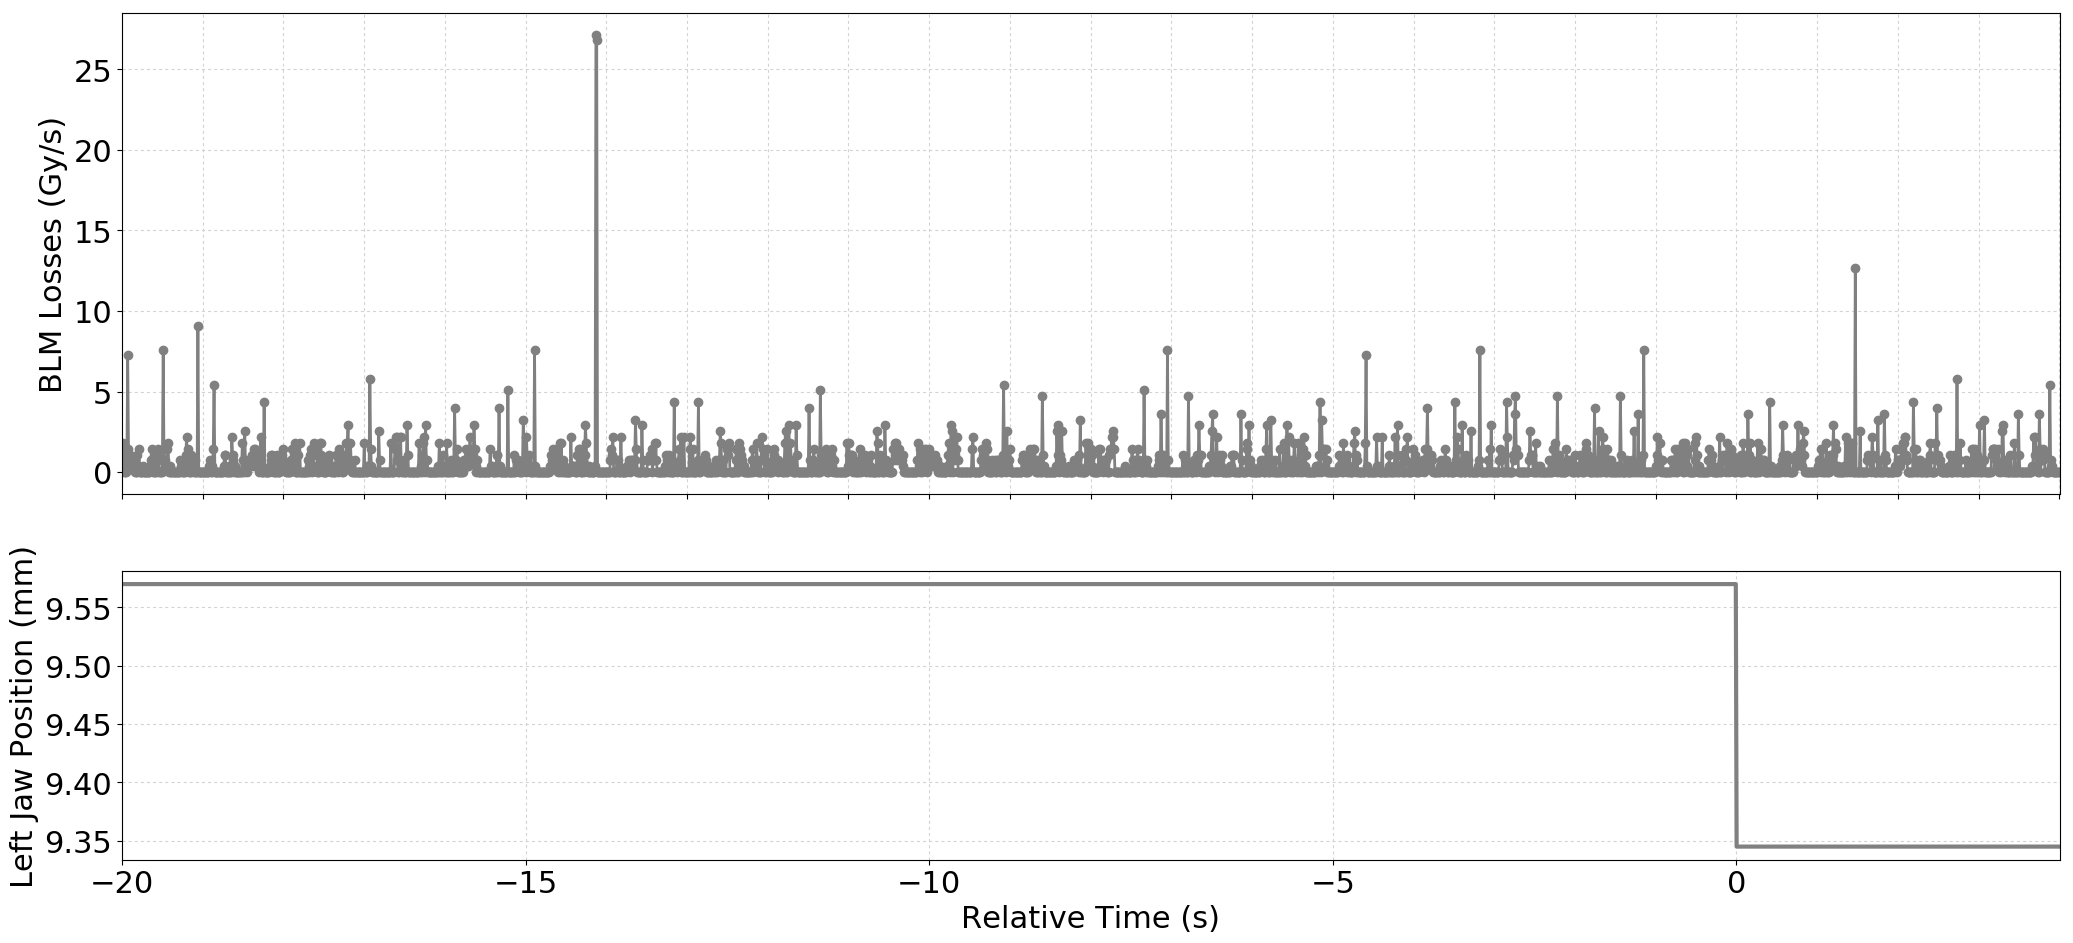

Data behind this chart, as committed beside it:
Timestamp, position, BLMTI.04R1.B2I10_TCTPV.4R1.B2
1494171236610, 9.57, 1.0859999999999999e-06
1494171236620, 9.57, 1.81e-06
1494171236630, 9.57, 7.240000000000001e-07
1494171236640, 9.57, 0.0
1494171236650, 9.57, 0.0
1494171236660, 9.57, 0.0
1494171236670, 9.57, 3.6200000000000004e-07
1494171236680, 9.57, 7.24e-06
1494171236690, 9.57, 1.4480000000000002e-06
1494171236700, 9.57, 3.6200000000000004e-07
1494171236710, 9.57, 1.0859999999999999e-06
1494171236720, 9.57, 3.6200000000000004e-07
1494171236730, 9.57, 7.240000000000001e-07
1494171236740, 9.57, 7.240000000000001e-07
1494171236750, 9.57, 7.240000000000001e-07
1494171236760, 9.57, 3.6200000000000004e-07
1494171236770, 9.57, 0.0
1494171236780, 9.57, 0.0
1494171236790, 9.57, 0.0
1494171236800, 9.57, 1.0859999999999999e-06
1494171236810, 9.57, 3.6200000000000004e-07
1494171236820, 9.57, 1.4480000000000002e-06
1494171236830, 9.57, 0.0
1494171236840, 9.57, 0.0
1494171236850, 9.57, 0.0
1494171236860, 9.57, 0.0
1494171236870, 9.57, 3.6200000000000004e-07
1494171236880, 9.57, 0.0
1494171236890, 9.57, 0.0
1494171236900, 9.57, 0.0
1494171236910, 9.57, 0.0
1494171236920, 9.57, 0.0
1494171236930, 9.57, 0.0
1494171236940, 9.57, 0.0
1494171236950, 9.57, 0.0
1494171236960, 9.57, 3.6200000000000004e-07
1494171236970, 9.57, 7.240000000000001e-07
1494171236980, 9.57, 1.4480000000000002e-06
1494171236990, 9.57, 0.0
1494171237000, 9.57, 0.0
1494171237010, 9.57, 1.0859999999999999e-06
1494171237020, 9.57, 0.0
1494171237030, 9.57, 0.0
1494171237040, 9.57, 7.240000000000001e-07
1494171237050, 9.57, 1.4480000000000002e-06
1494171237060, 9.57, 1.0859999999999999e-06
1494171237070, 9.57, 0.0
1494171237080, 9.57, 0.0
1494171237090, 9.57, 0.0
1494171237100, 9.57, 0.0
1494171237110, 9.57, 7.240000000000001e-07
1494171237120, 9.57, 7.602e-06
1494171237130, 9.57, 7.240000000000001e-07
1494171237140, 9.57, 7.240000000000001e-07
1494171237150, 9.57, 3.6200000000000004e-07
1494171237160, 9.57, 3.6200000000000004e-07
1494171237170, 9.57, 1.4480000000000002e-06
1494171237180, 9.57, 1.81e-06
1494171237190, 9.57, 0.0
1494171237200, 9.57, 0.0
... 2,341 more rows
